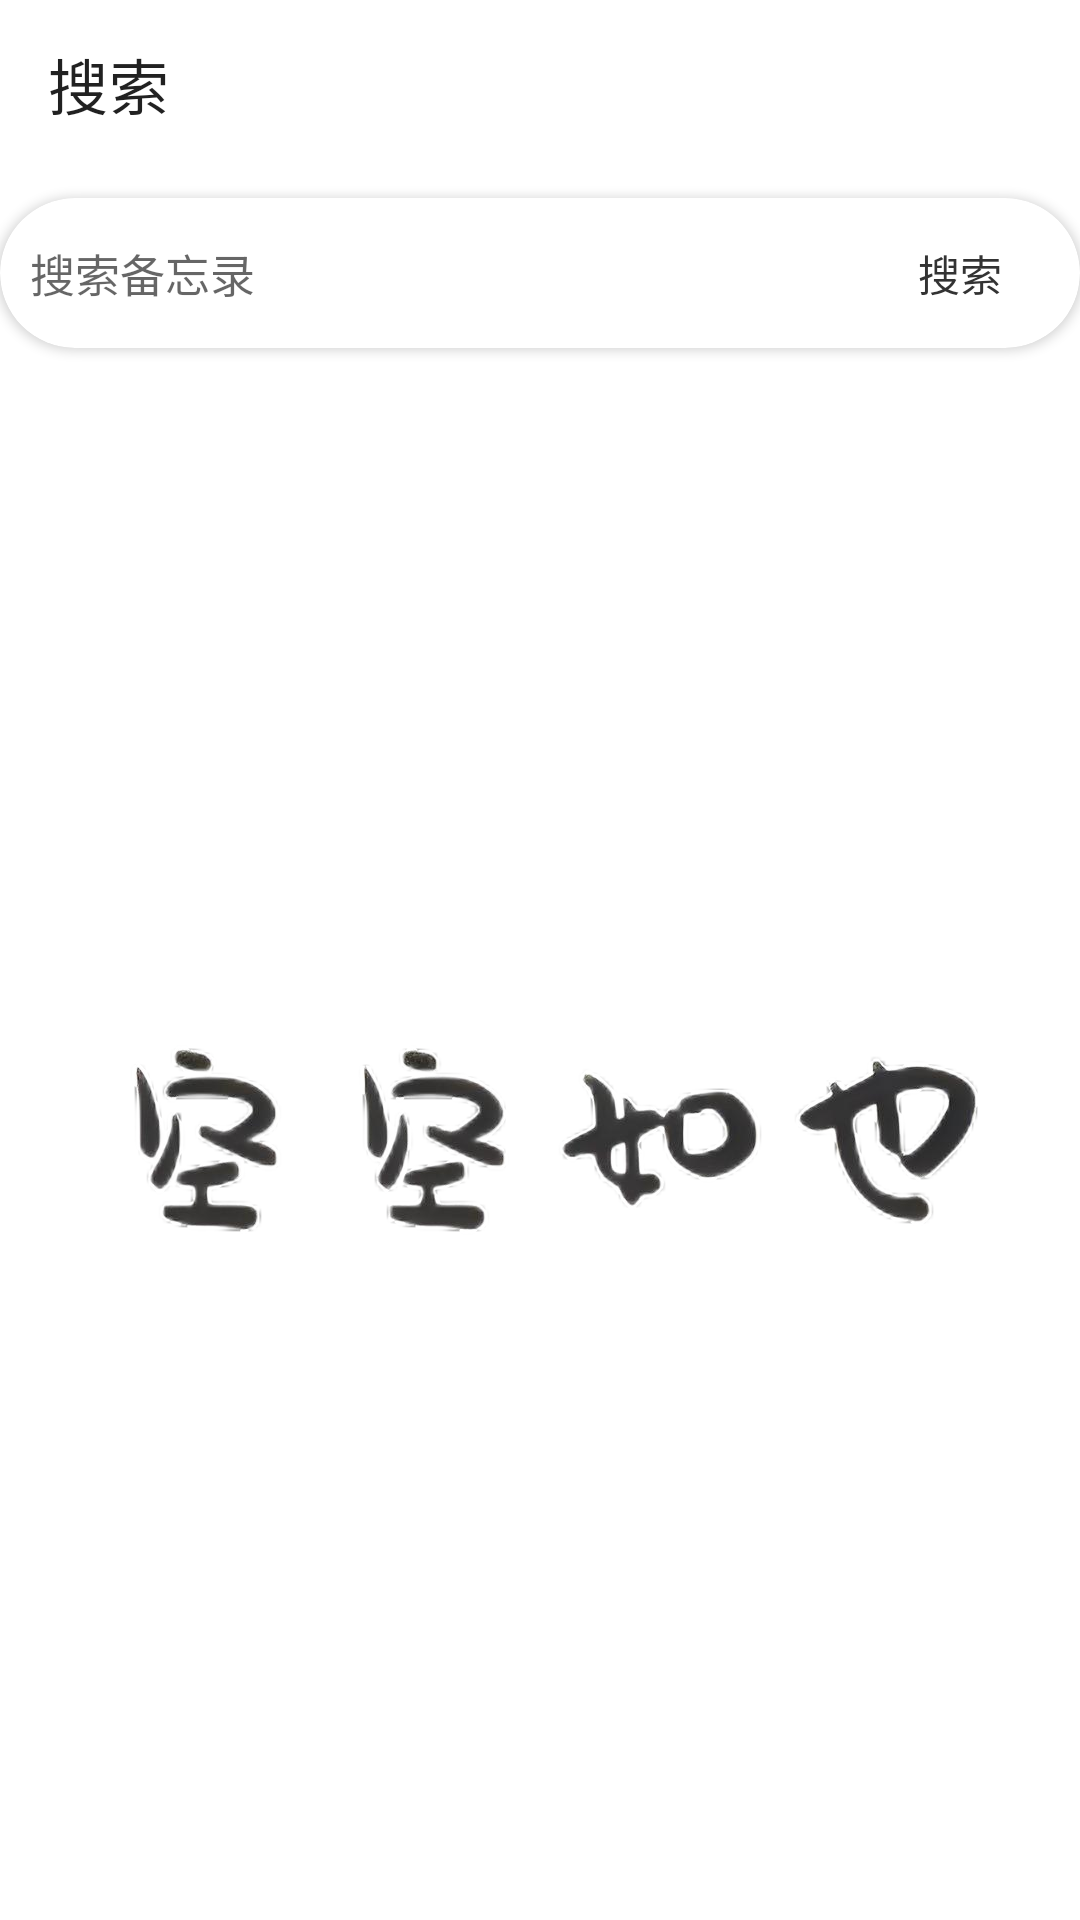

Android layout source for this screen:
<!-- AndroidManifest.xml: application theme Theme.MyMemo -->
<!-- res/layout/fragment_search.xml -->
<?xml version="1.0" encoding="utf-8"?>
<LinearLayout xmlns:android="http://schemas.android.com/apk/res/android"
    xmlns:tools="http://schemas.android.com/tools"
    android:layout_width="match_parent"
    android:layout_height="match_parent"
    xmlns:app="http://schemas.android.com/apk/res-auto"
    android:orientation="vertical"
    tools:context=".fragment.HomeFragment">

    
    <androidx.appcompat.widget.Toolbar
        android:layout_width="match_parent"
        android:layout_height="wrap_content"
        app:title="@string/search_fragment" />

    <androidx.cardview.widget.CardView
        android:layout_width="match_parent"
        android:layout_height="50dp"
        android:layout_marginTop="10dp"
        app:cardCornerRadius="25dp"
        app:cardElevation="2dp">

        <RelativeLayout
            android:layout_width="match_parent"
            android:layout_height="match_parent"
            android:paddingRight="10dp">

            <EditText
                android:id="@+id/et_search"
                android:layout_width="match_parent"
                android:layout_height="match_parent"
                android:layout_toLeftOf="@id/btn_search"
                android:layout_alignParentLeft="true"
                android:background="@null"
                android:hint="搜索备忘录"
                android:drawableLeft="@drawable/baseline_search_24"
                android:paddingLeft="10dp"
                android:paddingRight="10dp"
                android:textSize="15sp"/>

            <TextView
                android:id="@+id/btn_search"
                android:layout_width="60dp"
                android:layout_height="match_parent"
                android:layout_alignParentRight="true"
                android:gravity="center"
                android:text="搜索"
                android:textColor="#333"
                android:textSize="14sp"/>
        </RelativeLayout>
    </androidx.cardview.widget.CardView>

    <RelativeLayout
        android:layout_width="match_parent"
        android:layout_height="match_parent">

        <LinearLayout
            android:id="@+id/ll_empty"
            android:layout_width="match_parent"
            android:layout_height="match_parent"
            android:gravity="center">

            <ImageView
                android:layout_width="wrap_content"
                android:layout_height="wrap_content"
                android:src="@mipmap/image_search" />

        </LinearLayout>

        <androidx.recyclerview.widget.RecyclerView
            android:id="@+id/recyclerview"
            android:layout_width="match_parent"
            android:layout_height="match_parent"
            tools:listitem="@layout/activity_searchlist"
            app:layoutManager="androidx.recyclerview.widget.LinearLayoutManager"/>

    </RelativeLayout>


</LinearLayout>
<!-- res/layout/activity_searchlist.xml (included above) -->
<?xml version="1.0" encoding="utf-8"?>
<LinearLayout xmlns:android="http://schemas.android.com/apk/res/android"
    android:layout_width="match_parent"
    android:orientation="vertical"
    android:layout_height="wrap_content">

    <androidx.cardview.widget.CardView
        android:layout_width="match_parent"
        android:layout_height="80dp"
        android:layout_margin="10dp">

        <LinearLayout
            android:layout_width="match_parent"
            android:layout_height="match_parent"

            android:orientation="horizontal"
            android:layout_margin="10dp">
            <LinearLayout
                android:layout_width="50dp"
                android:layout_height="wrap_content"
                android:orientation="vertical"
                android:gravity="center"
                android:layout_gravity="center">

                <TextView
                    android:id="@+id/tv_month"
                    android:layout_width="wrap_content"
                    android:layout_height="wrap_content"
                    android:text="06"
                    android:textSize="20sp"
                    android:textStyle="bold"
                    android:textColor="@color/my_light_primary"/>

                <TextView
                    android:id="@+id/tv_day"
                    android:layout_width="wrap_content"
                    android:layout_height="wrap_content"
                    android:text="02"
                    android:textColor="#333333"
                    android:textStyle="italic"/>
            </LinearLayout>

            <View
                android:layout_width="1dp"
                android:layout_height="40dp"
                android:background="#f5f5f5"/>

            <LinearLayout
                android:layout_width="match_parent"
                android:layout_height="match_parent"
                android:orientation="vertical"
                android:layout_marginLeft="10dp">


                <RelativeLayout
                    android:layout_width="wrap_content"
                    android:layout_height="wrap_content">

                    <TextView
                        android:id="@+id/tv_note_title"
                        android:layout_width="match_parent"
                        android:layout_height="wrap_content"
                        android:singleLine="true"
                        android:textColor="@color/black"
                        android:layout_centerVertical="true"
                        android:text="标题1"/>



                </RelativeLayout>

                <TextView
                    android:id="@+id/tv_note_content"
                    android:layout_marginTop="5dp"
                    android:textColor="#999999"
                    android:layout_width="wrap_content"
                    android:layout_height="wrap_content"
                    android:maxLines="1"
                    android:textSize="12sp"
                    android:text="内容1内容1内容1内容1内容1内容1内容1内容1内容1内容1内容1内容1内容1"/>

                <RelativeLayout
                    android:layout_width="match_parent"
                    android:layout_height="wrap_content"
                    android:layout_marginTop="5dp">

                    <TextView
                        android:id="@+id/tv_note_create_time"
                        android:layout_width="wrap_content"
                        android:layout_height="wrap_content"
                        android:text="2025-6-2"
                        android:textColor="#999999"
                        android:layout_centerVertical="true"
                        android:textSize="10sp" />









                </RelativeLayout>
            </LinearLayout>

        </LinearLayout>
    </androidx.cardview.widget.CardView>
</LinearLayout>
<!-- resources referenced by this layout -->
<resources>
  <color name="black">#FF000000</color>
  <color name="my_light_primary">#5659B8</color>
  <!-- drawable baseline_more_horiz_24 (drawable) -->
  <vector xmlns:android="http://schemas.android.com/apk/res/android" android:height="24dp" android:tint="#000000" android:viewportHeight="24" android:viewportWidth="24" android:width="24dp">
        
      <path android:fillColor="@android:color/black" android:pathData="M6,10c-1.1,0 -2,0.9 -2,2s0.9,2 2,2 2,-0.9 2,-2 -0.9,-2 -2,-2zM18,10c-1.1,0 -2,0.9 -2,2s0.9,2 2,2 2,-0.9 2,-2 -0.9,-2 -2,-2zM12,10c-1.1,0 -2,0.9 -2,2s0.9,2 2,2 2,-0.9 2,-2 -0.9,-2 -2,-2z"/>
      
  </vector>
  <!-- mipmap image_search: jpg bitmap (mipmap-xxhdpi, 219815 bytes) -->
  <string name="search_fragment">搜索</string>
  <style name="Theme.MyMemo" parent="Theme.MaterialComponents.Light.NoActionBar">
  
  
          <item name="colorPrimary">@color/my_light_primary</item>
          
          <item name="android:statusBarColor" tools:targetApi="l">#fff0bf</item>
          <item name="android:windowLightStatusBar" tools:targetApi="m">true</item>
  
      </style>
</resources>
